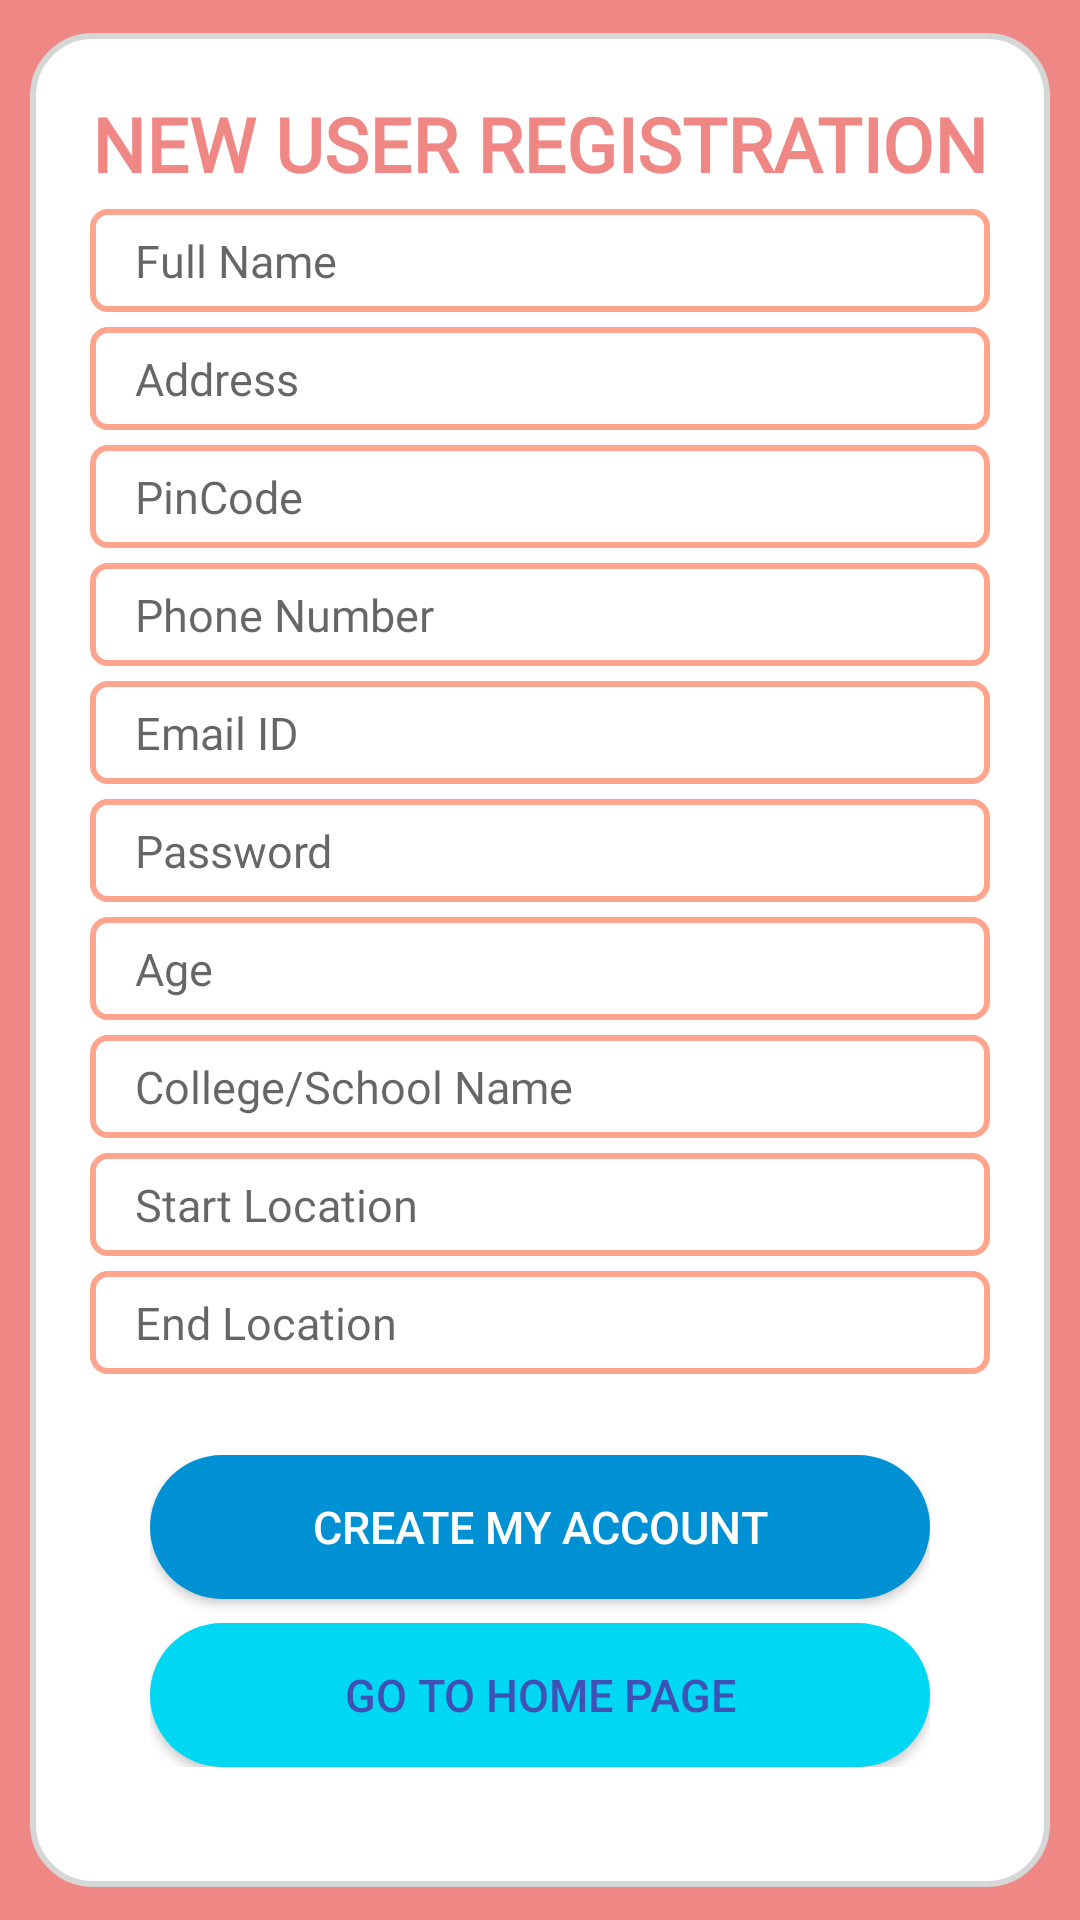

Write the Android layout XML for this screen, with the resource values it uses.
<!-- AndroidManifest.xml: application theme Theme.UsPass -->
<!-- res/layout/activity_register.xml -->
<?xml version="1.0" encoding="utf-8"?>
<LinearLayout xmlns:android="http://schemas.android.com/apk/res/android"
    xmlns:tools="http://schemas.android.com/tools"
    android:layout_width="match_parent"
    android:layout_height="match_parent"
    android:background="#EF8785"
    android:orientation="vertical"
    android:gravity="center"
    android:padding="10dp"
    tools:context=".RegisterActivity">


    <LinearLayout
        android:layout_width="match_parent"
        android:layout_height="wrap_content"
        android:gravity="center"
        android:orientation="vertical"
        android:background="@drawable/white_background"
        android:padding="20dp">


        <TextView
            android:layout_width="match_parent"
            android:layout_height="wrap_content"
            android:fontFamily="@font/poppins_semibold"
            android:text="NEW USER REGISTRATION"
            android:textAlignment="center"
            android:textColor="@color/mainBackground"
            android:textSize="25sp"
            android:textStyle="bold" />


        <EditText
            android:id="@+id/et_fn"
            android:layout_width="match_parent"
            android:layout_height="wrap_content"
            android:layout_marginTop="5dp"
            android:background="@drawable/edittext_best_design"
            android:fontFamily="@font/poppins_medium"
            android:hint="Full Name"
            android:paddingLeft="15sp"
            android:paddingTop="7sp"
            android:paddingBottom="7sp"

            android:inputType="textPersonName"
            android:textSize="15sp" />

        <EditText
            android:id="@+id/et_address"
            android:layout_width="match_parent"
            android:layout_height="wrap_content"
            android:layout_marginTop="5dp"
            android:background="@drawable/edittext_best_design"
            android:fontFamily="@font/poppins_medium"
            android:hint="Address"
            android:inputType="textPostalAddress"
            android:paddingLeft="15sp"
            android:paddingTop="7sp"
            android:paddingBottom="7sp"
            android:textSize="15sp" />


        <EditText
            android:id="@+id/et_pincode"
            android:layout_width="match_parent"
            android:layout_height="wrap_content"
            android:layout_marginTop="5dp"
            android:background="@drawable/edittext_best_design"
            android:fontFamily="@font/poppins_medium"
            android:hint="PinCode"
            android:inputType="textPostalAddress"
            android:paddingLeft="15sp"
            android:paddingTop="7sp"
            android:paddingBottom="7sp"
            android:textSize="15sp" />


        <EditText
            android:id="@+id/et_phn"
            android:layout_width="match_parent"
            android:layout_height="wrap_content"
            android:layout_marginTop="5dp"
            android:background="@drawable/edittext_best_design"
            android:fontFamily="@font/poppins_medium"
            android:hint="Phone Number"
            android:inputType="phone"
            android:paddingLeft="15sp"
            android:paddingTop="7sp"
            android:paddingBottom="7sp"
            android:textSize="15sp" />


        <EditText
            android:id="@+id/et_email"
            android:layout_width="match_parent"
            android:layout_height="wrap_content"
            android:layout_marginTop="5dp"
            android:background="@drawable/edittext_best_design"
            android:fontFamily="@font/poppins_medium"
            android:hint="Email ID"
            android:inputType="textEmailAddress"
            android:paddingLeft="15sp"
            android:paddingTop="7sp"
            android:paddingBottom="7sp"
            android:textSize="15sp" />

        <EditText
            android:id="@+id/et_pass"
            android:layout_width="match_parent"
            android:layout_height="wrap_content"
            android:layout_marginTop="5dp"
            android:background="@drawable/edittext_best_design"
            android:fontFamily="@font/poppins_medium"
            android:hint="Password"
            android:inputType="textPassword"
            android:paddingLeft="15sp"
            android:paddingTop="7sp"
            android:paddingBottom="7sp"
            android:textSize="15sp" />

        <EditText
            android:id="@+id/et_date"
            android:layout_width="match_parent"
            android:layout_height="wrap_content"
            android:layout_marginTop="5dp"
            android:background="@drawable/edittext_best_design"
            android:fontFamily="@font/poppins_medium"
            android:hint="Age"
            android:inputType="number"
            android:paddingLeft="15sp"
            android:paddingTop="7sp"
            android:paddingBottom="7sp"
            android:textSize="15sp" />

        <EditText
            android:id="@+id/et_clg"
            android:layout_width="match_parent"
            android:layout_height="wrap_content"
            android:layout_marginTop="5dp"
            android:background="@drawable/edittext_best_design"
            android:fontFamily="@font/poppins_medium"
            android:hint="College/School Name"
            android:inputType="text"
            android:paddingLeft="15sp"
            android:paddingTop="7sp"
            android:paddingBottom="7sp"
            android:textSize="15sp" />

        <EditText
            android:id="@+id/et_startLocation"
            android:layout_width="match_parent"
            android:layout_height="wrap_content"
            android:layout_marginTop="5dp"
            android:background="@drawable/edittext_best_design"
            android:fontFamily="@font/poppins_medium"
            android:hint="Start Location"
            android:inputType="text"
            android:paddingLeft="15sp"
            android:paddingTop="7sp"
            android:paddingBottom="7sp"
            android:textSize="15sp" />

        <EditText
            android:id="@+id/et_endLocation"
            android:layout_width="match_parent"
            android:layout_height="wrap_content"
            android:layout_marginTop="5dp"
            android:layout_marginBottom="7sp"
            android:background="@drawable/edittext_best_design"
            android:fontFamily="@font/poppins_medium"
            android:hint="End Location"
            android:inputType="text"
            android:paddingLeft="15sp"
            android:paddingTop="7sp"
            android:paddingBottom="7sp"
            android:textSize="15sp" />


        <LinearLayout
            android:layout_width="match_parent"
            android:layout_height="wrap_content"
            android:layout_gravity="center"
            android:orientation="vertical"
            android:padding="20dp">


            <Button
                android:id="@+id/bt_signUp"
                android:layout_width="match_parent"
                android:layout_height="wrap_content"
                android:layout_marginBottom="8dp"
                android:background="@drawable/light_blue"
                android:text="Create My Account"
                android:textColor="@color/white"
                android:textSize="15sp" />

            <Button
                android:id="@+id/bt_home"
                android:layout_width="match_parent"
                android:layout_height="wrap_content"
                android:background="@drawable/very_ligh_blue"
                android:text="Go To Home Page"
                android:textColor="#3F51B5"
                android:textSize="15sp" />

        </LinearLayout>

    </LinearLayout>


</LinearLayout>
<!-- resources referenced by this layout -->
<resources>
  <color name="mainBackground">#EF8785</color>
  <color name="white">#FFFFFFFF</color>
  <!-- drawable edittext_best_design (drawable) -->
  <?xml version="1.0" encoding="utf-8"?>
  <selector xmlns:android="http://schemas.android.com/apk/res/android">
  
      <item android:state_enabled="true" android:state_focused="true">
          <shape android:shape="rectangle">
              <solid android:color="@color/white"></solid>
              <corners android:radius="5dp"></corners>
              <stroke android:color="#000000" android:width="2dp"></stroke>
          </shape>
  
      </item>
  
      <item android:state_enabled="true">
          <shape android:shape="rectangle">
              <solid android:color="@color/white"></solid>
              <corners android:radius="5dp"></corners>
              <stroke android:color="#FFA58E" android:width="2dp"></stroke>
          </shape>
      </item>
  </selector>
  <!-- drawable light_blue (drawable) -->
  <?xml version="1.0" encoding="utf-8"?>
  <selector xmlns:android="http://schemas.android.com/apk/res/android">
  
      <item>
          <shape
              android:shape="rectangle">
              <solid android:color="#0091D4"/>
              <corners android:radius="40dp"/>
          </shape>
      </item>
  </selector>
  <!-- drawable very_ligh_blue (drawable) -->
  <?xml version="1.0" encoding="utf-8"?>
  <selector xmlns:android="http://schemas.android.com/apk/res/android">
  
      <item>
          <shape
              android:shape="rectangle">
              <solid android:color="#00D8F3"/>
              <corners android:radius="40dp"/>
          </shape>
      </item>
  </selector>
  <!-- drawable white_background (drawable) -->
  <?xml version="1.0" encoding="utf-8"?>
  <selector xmlns:android="http://schemas.android.com/apk/res/android">
  
  
      <item>
  
          <shape
              android:shape="rectangle">
  
              <solid android:color="@color/white"/>
  
              <corners android:radius="20dp"/>
  
              <stroke
                  android:width="2dp"
                  android:color="@color/mainbg"/>
          </shape>
      </item>
  </selector>
  <style name="Theme.UsPass" parent="Theme.AppCompat.Light.NoActionBar">
          
          <item name="colorPrimary">#EF5350</item>
          <item name="colorPrimaryVariant">#EF8785</item>
          <item name="colorOnPrimary">@color/white</item>
          
          <item name="colorSecondary">@color/teal_200</item>
          <item name="colorSecondaryVariant">@color/teal_700</item>
          <item name="colorOnSecondary">@color/black</item>
          
          <item name="android:statusBarColor">?attr/colorPrimaryVariant</item>
          
      </style>
  <color name="mainbg">#D5D6D6</color>
  <color name="teal_200">#FF03DAC5</color>
  <color name="teal_700">#FF018786</color>
  <color name="black">#000000</color>
</resources>
